Run: headless pygame with SDL's dummy video driver; simulated clock (each Clock.tick advances the game by its frame time, no real sleeping); random seed 0; keys injected as events and as key.get_pressed() state; mouse plan: one left click at the window centre at the start of phase 2, then a move to the lower-right quarter at the start of phase 3.
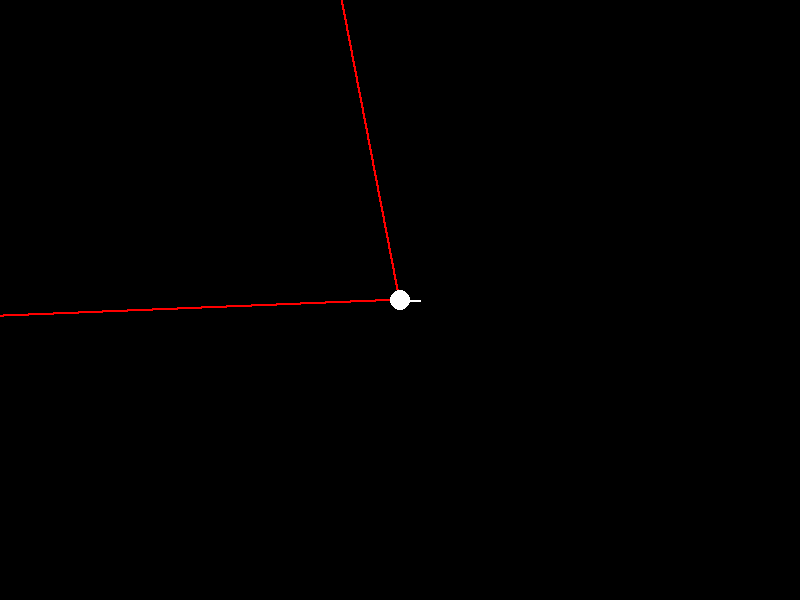
Frame 1 of 4 · flips 1–60 · no input
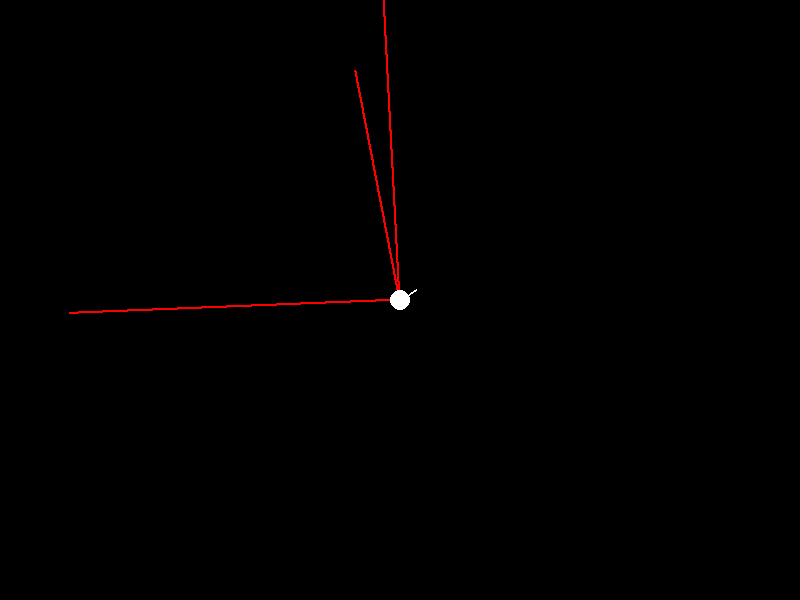
Frame 2 of 4 · flips 61–180 · clicked the window centre · tapped SPACE, RETURN · held RIGHT (→), D
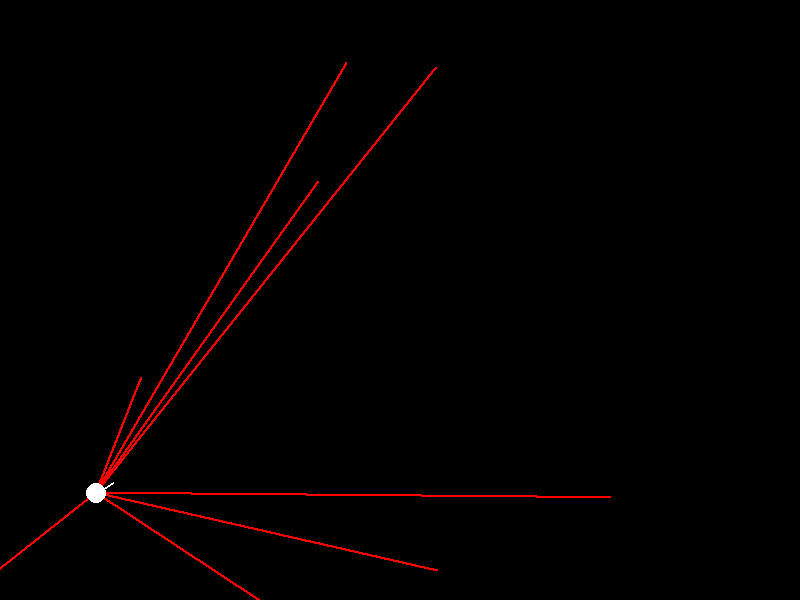
Frame 3 of 4 · flips 181–300 · moved the mouse to the lower-right quarter · held DOWN (↓), S
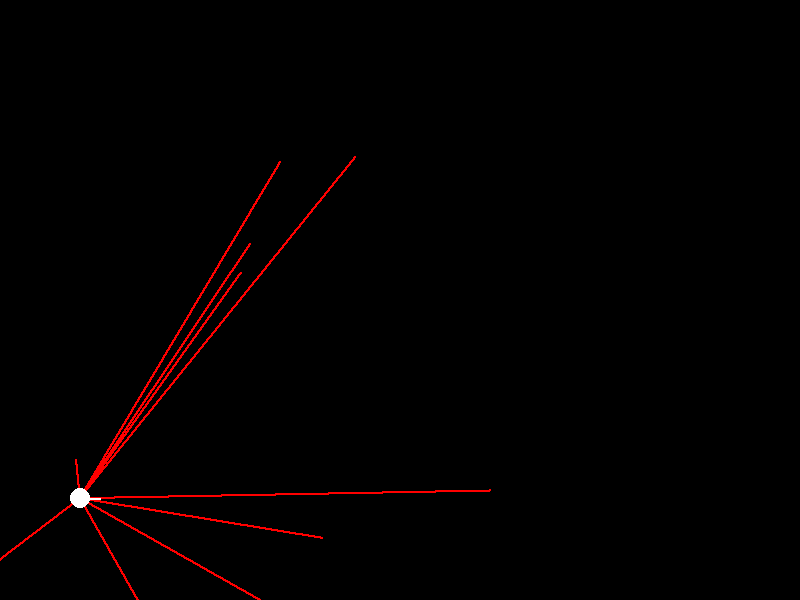
Frame 4 of 4 · flips 301–420 · held LEFT (←), A, UP (↑), W

The pygame program that drew these frames:

import pygame
import math
import random

# Initialize Pygame
pygame.init()

# Set up the display
WIDTH, HEIGHT = 800, 600
screen = pygame.display.set_mode((WIDTH, HEIGHT))
pygame.display.set_caption("3D Zombie Shooter")

# Colors
BLACK = (0, 0, 0)
WHITE = (255, 255, 255)
RED = (255, 0, 0)

# Player settings
player_pos = [WIDTH // 2, HEIGHT // 2]
player_angle = 0
player_speed = 3

# Zombie settings
zombies = []
zombie_speed = 1

# Weapon settings
bullet_speed = 10
bullets = []

# Game loop
clock = pygame.time.Clock()
running = True

def draw_3d_line(start, end, color):
    x1, y1 = start
    x2, y2 = end
    dx = x2 - x1
    dy = y2 - y1
    steps = max(abs(dx), abs(dy))
    if steps == 0:
        return
    x_inc = dx / steps
    y_inc = dy / steps
    x, y = x1, y1
    for _ in range(int(steps)):
        z = 1 - (_ / steps)  # Simulating depth
        pygame.draw.circle(screen, color, (int(x), int(y)), max(1, int(2 * z)))
        x += x_inc
        y += y_inc

def spawn_zombie():
    angle = random.uniform(0, 2 * math.pi)
    distance = random.uniform(300, 500)
    x = player_pos[0] + math.cos(angle) * distance
    y = player_pos[1] + math.sin(angle) * distance
    zombies.append([x, y])

def move_zombies():
    for zombie in zombies:
        dx = player_pos[0] - zombie[0]
        dy = player_pos[1] - zombie[1]
        distance = math.sqrt(dx**2 + dy**2)
        if distance > 0:
            zombie[0] += (dx / distance) * zombie_speed
            zombie[1] += (dy / distance) * zombie_speed

def shoot():
    bullet_dx = math.cos(player_angle)
    bullet_dy = math.sin(player_angle)
    bullets.append([player_pos[0], player_pos[1], bullet_dx, bullet_dy])

def move_bullets():
    for bullet in bullets:
        bullet[0] += bullet[2] * bullet_speed
        bullet[1] += bullet[3] * bullet_speed

def check_collisions():
    global zombies
    for bullet in bullets[:]:
        for zombie in zombies[:]:
            if math.dist(bullet[:2], zombie) < 20:
                if bullet in bullets:
                    bullets.remove(bullet)
                if zombie in zombies:
                    zombies.remove(zombie)

while running:
    for event in pygame.event.get():
        if event.type == pygame.QUIT:
            running = False
        elif event.type == pygame.MOUSEBUTTONDOWN:
            if event.button == 1:  # Left mouse button
                shoot()

    keys = pygame.key.get_pressed()
    if keys[pygame.K_a]:
        player_angle -= 0.1
    if keys[pygame.K_d]:
        player_angle += 0.1
    if keys[pygame.K_w]:
        player_pos[0] += math.cos(player_angle) * player_speed
        player_pos[1] += math.sin(player_angle) * player_speed
    if keys[pygame.K_s]:
        player_pos[0] -= math.cos(player_angle) * player_speed
        player_pos[1] -= math.sin(player_angle) * player_speed

    # Spawn zombies
    if random.random() < 0.02:
        spawn_zombie()

    move_zombies()
    move_bullets()
    check_collisions()

    # Drawing
    screen.fill(BLACK)

    # Draw zombies
    for zombie in zombies:
        draw_3d_line(player_pos, zombie, RED)

    # Draw bullets
    for bullet in bullets:
        pygame.draw.circle(screen, WHITE, (int(bullet[0]), int(bullet[1])), 2)

    # Draw player
    pygame.draw.circle(screen, WHITE, (int(player_pos[0]), int(player_pos[1])), 10)
    end_x = player_pos[0] + math.cos(player_angle) * 20
    end_y = player_pos[1] + math.sin(player_angle) * 20
    pygame.draw.line(screen, WHITE, player_pos, (end_x, end_y), 2)

    pygame.display.flip()
    clock.tick(60)

pygame.quit()
